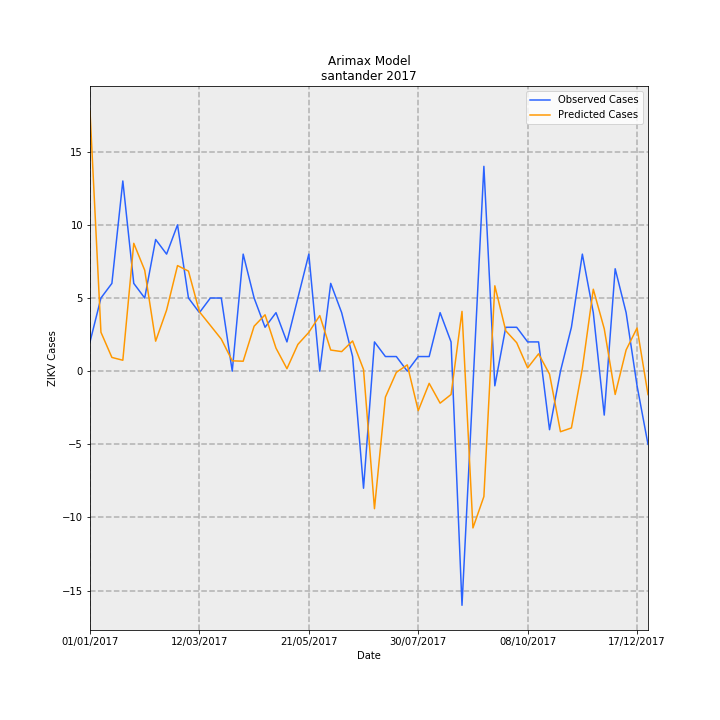

Values plotted in this chart, from the file beside it:
Date, predictions_incidence, observed_incidence, Predicted Cases, Observed Cases, error
01/01/2017, 0.8624, 0.09704, 17.77, 2.0, -15.77
08/01/2017, 0.1291, 0.2426, 2.661, 5.0, 2.339
15/01/2017, 0.04562, 0.2911, 0.9402, 6.0, 5.06
22/01/2017, 0.03626, 0.6307, 0.7473, 13.0, 12.25
29/01/2017, 0.424, 0.2911, 8.738, 6.0, -2.738
05/02/2017, 0.3348, 0.2426, 6.9, 5.0, -1.9
12/02/2017, 0.09951, 0.4367, 2.051, 9.0, 6.949
19/02/2017, 0.2025, 0.3881, 4.174, 8.0, 3.826
26/02/2017, 0.3501, 0.4852, 7.216, 10.0, 2.784
05/03/2017, 0.3318, 0.2426, 6.838, 5.0, -1.838
12/03/2017, 0.1969, 0.1941, 4.059, 4.0, -0.05879
19/03/2017, 0.1518, 0.2426, 3.128, 5.0, 1.872
26/03/2017, 0.1063, 0.2426, 2.192, 5.0, 2.808
02/04/2017, 0.03435, 0.0, 0.7079, 0.0, -0.7079
09/04/2017, 0.03303, 0.3881, 0.6809, 8.0, 7.319
16/04/2017, 0.1491, 0.2426, 3.073, 5.0, 1.927
23/04/2017, 0.187, 0.1456, 3.854, 3.0, -0.8538
30/04/2017, 0.07635, 0.1941, 1.574, 4.0, 2.426
07/05/2017, 0.008246, 0.09704, 0.17, 2.0, 1.83
14/05/2017, 0.08884, 0.2426, 1.831, 5.0, 3.169
21/05/2017, 0.1287, 0.3881, 2.653, 8.0, 5.347
28/05/2017, 0.1844, 0.0, 3.8, 0.0, -3.8
04/06/2017, 0.07012, 0.2911, 1.445, 6.0, 4.555
11/06/2017, 0.06491, 0.1941, 1.338, 4.0, 2.662
18/06/2017, 0.1002, 0.04852, 2.066, 1.0, -1.066
25/06/2017, 0.005629, -0.3881, 0.116, -8.0, -8.116
02/07/2017, -0.456, 0.09704, -9.399, 2.0, 11.4
09/07/2017, -0.08595, 0.04852, -1.771, 1.0, 2.771
16/07/2017, -0.003915, 0.04852, -0.08068, 1.0, 1.081
23/07/2017, 0.02087, 0.0, 0.4302, 0.0, -0.4302
30/07/2017, -0.131, 0.04852, -2.699, 1.0, 3.699
06/08/2017, -0.04039, 0.04852, -0.8324, 1.0, 1.832
13/08/2017, -0.106, 0.1941, -2.185, 4.0, 6.185
20/08/2017, -0.07732, 0.09704, -1.594, 2.0, 3.594
27/08/2017, 0.1983, -0.7763, 4.088, -16.0, -20.09
03/09/2017, -0.5197, -0.04852, -10.71, -1.0, 9.712
10/09/2017, -0.4158, 0.6793, -8.57, 14, 22.57
17/09/2017, 0.2831, -0.04852, 5.836, -1.0, -6.836
24/09/2017, 0.1339, 0.1456, 2.761, 3.0, 0.2395
01/10/2017, 0.09437, 0.1456, 1.945, 3.0, 1.055
08/10/2017, 0.01089, 0.09704, 0.2244, 2.0, 1.776
15/10/2017, 0.05749, 0.09704, 1.185, 2.0, 0.815
22/10/2017, -0.009928, -0.1941, -0.2046, -4.0, -3.795
29/10/2017, -0.2007, 0.0, -4.137, 0.0, 4.137
05/11/2017, -0.1883, 0.1456, -3.881, 3.0, 6.881
12/11/2017, 0.008692, 0.3881, 0.1791, 8.0, 7.821
19/11/2017, 0.2717, 0.1941, 5.601, 4.0, -1.601
26/11/2017, 0.1407, -0.1456, 2.9, -3.0, -5.9
03/12/2017, -0.0772, 0.3396, -1.591, 7, 8.591
10/12/2017, 0.07038, 0.1941, 1.451, 4.0, 2.549
17/12/2017, 0.1432, -0.04852, 2.952, -1.0, -3.952
24/12/2017, -0.07765, -0.2426, -1.6, -5.0, -3.4
